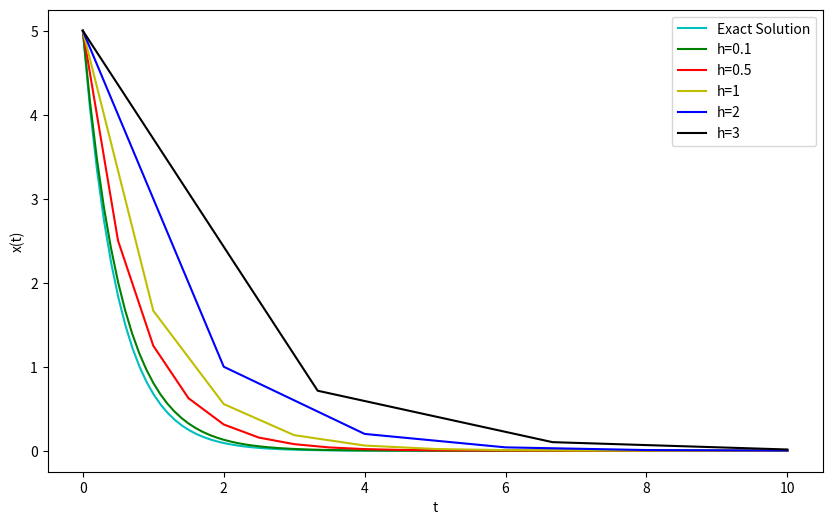

Source code (Python):
import numpy as np
import matplotlib.pyplot as plt
import matplotlib.pyplot as plt
from scipy.interpolate import barycentric_interpolate, lagrange

def solve_ode_backward_euler_method(h):
    if isinstance(h,(int,float)): # Check the type of h
        t0=0
        tf=10
        x0=5
        def f(x,t):
            return -2*x
        # f : the right-hand side of the ODE
        # x0: initial condition
        # t0: Initial time 
        # tf: final time
        # h : time step size
    
        n = int((tf-t0)/h) # No of points
        t = np.linspace(t0, tf, n+1)
        x = np.zeros(n+1)
        x[0] = x0
    
        # Update the solution values using backward euler method
        for i in range(n):
            x[i+1] = x[i] / (2*h+1) #x[i+1]=x[i]+f(x[i+1],t[i+1])
            #f(x[i+1],t[i+1])=-2x[i]
    
        # Compute a polynomial that passes through the discrete solution points
        coeffs = np.polyfit(t, x, n)
        poly = np.poly1d(coeffs)
        #poly=lagrange(t,x)
    
        return t, x, poly
    else:
        raise Exception("Time Step size should be either an integer or float")

# Exact solution of x'(t) = -2x(t) with x(0) = 5 is x(t) = 5 * exp(-2*t)
def exact_solution(t):
    return 5 * np.exp(-2*t)


h_size = [0.1, 0.5, 1, 2, 3]
#step_sizes = [0.1,0.5,1]
plt.figure(figsize=(10, 6))
x_exact=np.linspace(0, 10, 100)
# Computing exact solution
y_exact=exact_solution(x_exact)
plt.plot(x_exact,y_exact,'c',label='Exact Solution')
col=['g','r','y','b','k']
i=0;
for h in h_size:
    t, x, poly = solve_ode_backward_euler_method(h)
    plt.plot(t, poly(t),col[i], label=f'h={h}')
    i+=1
    
plt.xlabel('t')
plt.ylabel('x(t)')
plt.legend()
plt.show()
